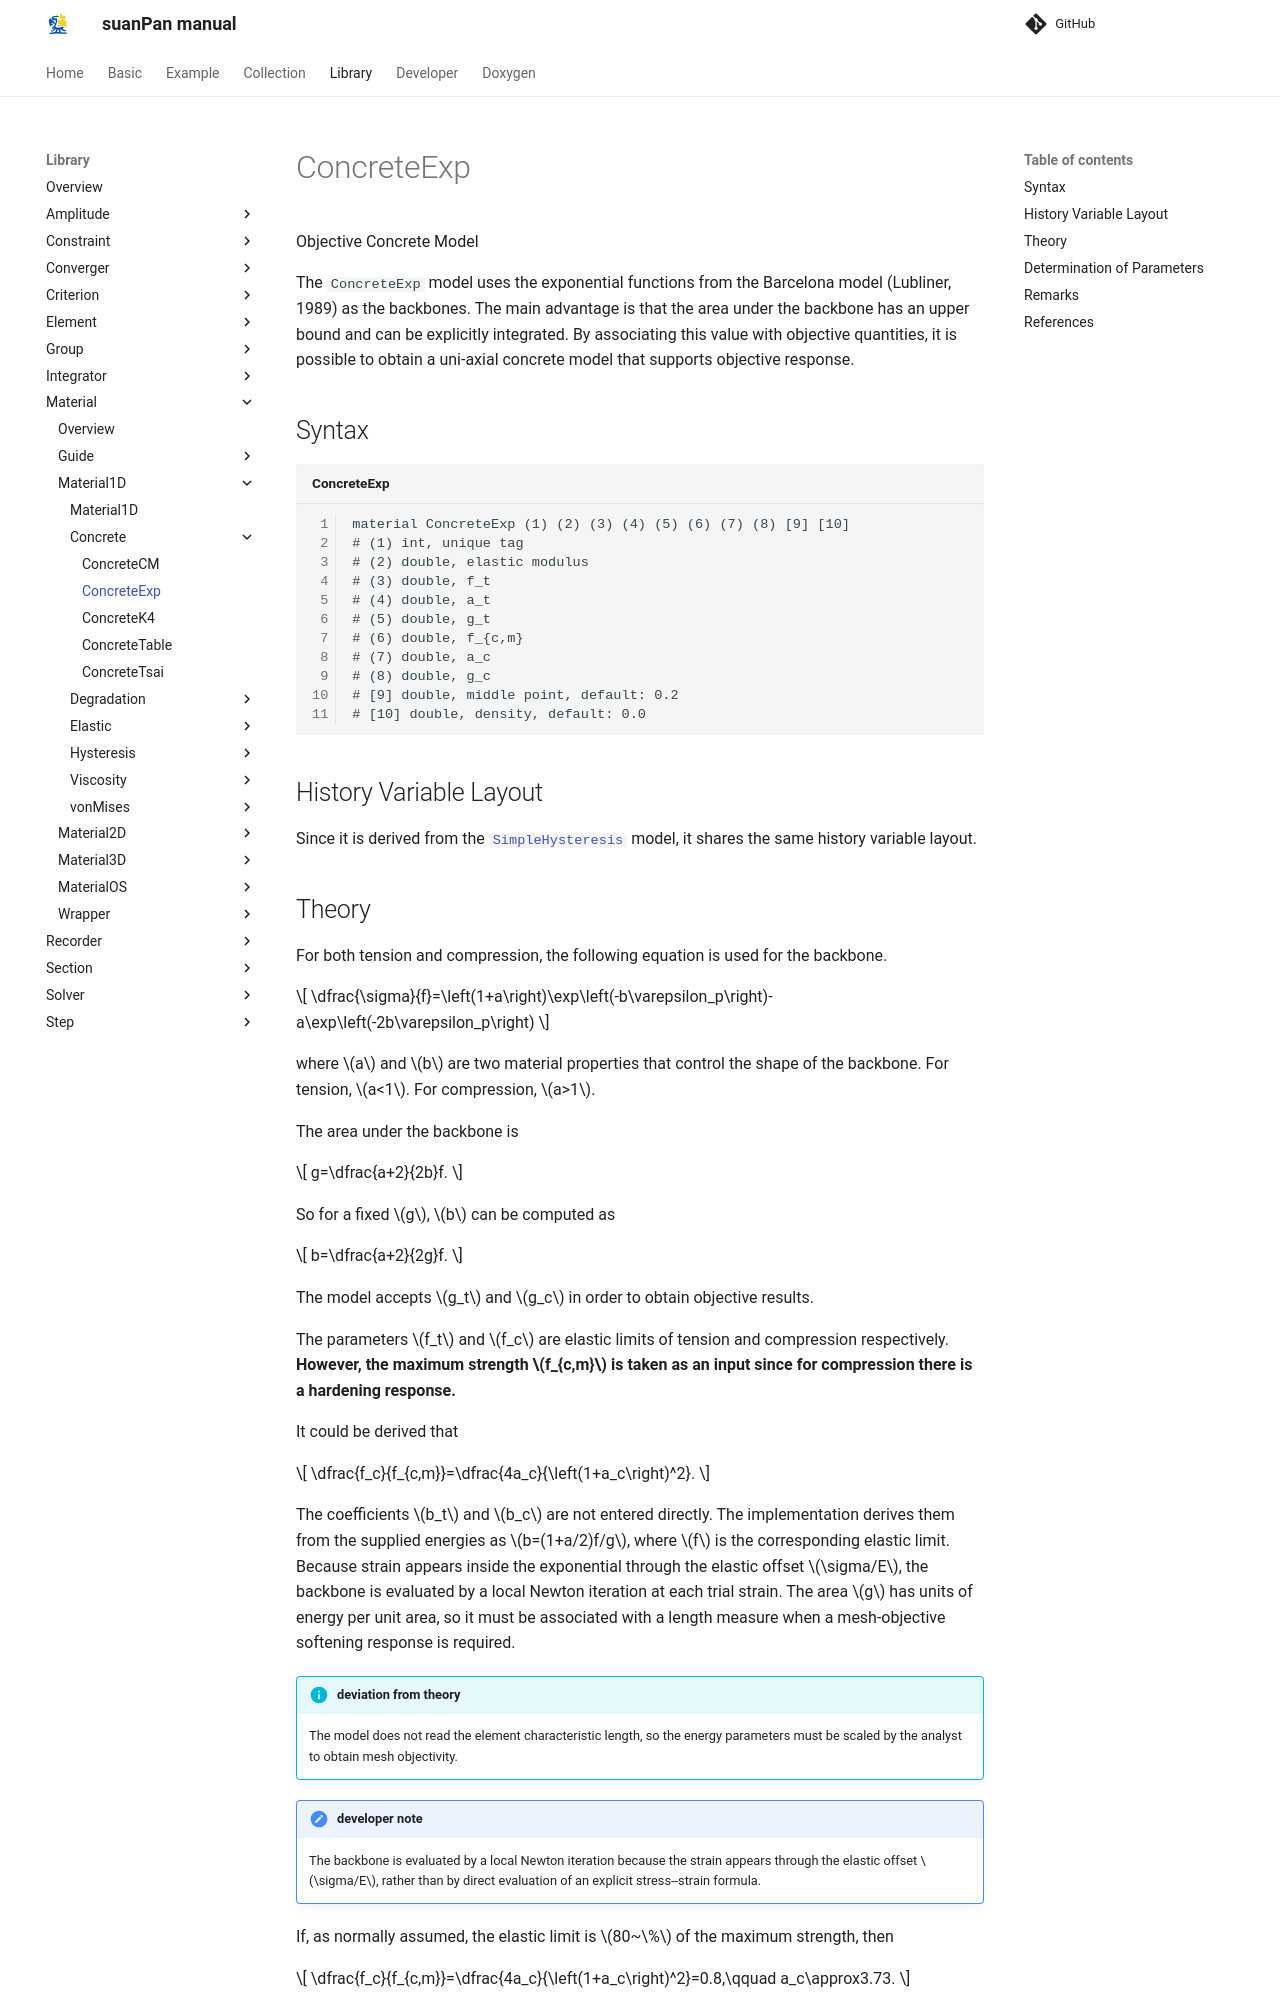

repository: TLCFEM/suanPan-manual · page: 4.4/Library/Material/Material1D/Concrete/ConcreteExp/index.html · generator: mkdocs

# ConcreteExp

Objective Concrete Model

The `ConcreteExp` model uses the exponential functions from the Barcelona model (Lubliner, 1989) as the backbones.
The main advantage is that the area under the backbone has an upper bound and can be explicitly integrated.
By associating this value with objective quantities, it is possible to obtain a uni-axial concrete model that supports objective response.

## Syntax

```text title="ConcreteExp"
material ConcreteExp (1) (2) (3) (4) (5) (6) (7) (8) [9] [10]
# (1) int, unique tag
# (2) double, elastic modulus
# (3) double, f_t
# (4) double, a_t
# (5) double, g_t
# (6) double, f_{c,m}
# (7) double, a_c
# (8) double, g_c
# [9] double, middle point, default: 0.2
# [10] double, density, default: 0.0
```

## History Variable Layout

Since it is derived from the [`SimpleHysteresis`](../Hysteresis/SimpleHysteresis.md) model, it shares the same history variable layout.

## Theory

For both tension and compression, the following equation is used for the backbone.

$$
\dfrac{\sigma}{f}=\left(1+a\right)\exp\left(-b\varepsilon_p\right)-a\exp\left(-2b\varepsilon_p\right)
$$

where $$a$$ and $$b$$ are two material properties that control the shape of the backbone.
For tension, $$a<1$$.
For compression, $$a>1$$.

The area under the backbone is

$$
g=\dfrac{a+2}{2b}f.
$$

So for a fixed $$g$$, $$b$$ can be computed as

$$
b=\dfrac{a+2}{2g}f.
$$

The model accepts $$g_t$$ and $$g_c$$ in order to obtain objective results.

The parameters $$f_t$$ and $$f_c$$ are elastic limits of tension and compression respectively.
**However, the maximum strength $$f_{c,m}$$ is taken as an input since for compression there is a hardening response.**

It could be derived that

$$
\dfrac{f_c}{f_{c,m}}=\dfrac{4a_c}{\left(1+a_c\right)^2}.
$$

The coefficients $$b_t$$ and $$b_c$$ are not entered directly.
The implementation derives them from the supplied energies as $$b=(1+a/2)f/g$$, where $$f$$ is the corresponding elastic limit.
Because strain appears inside the exponential through the elastic offset $$\sigma/E$$, the backbone is evaluated by a local Newton iteration at each trial strain.
The area $$g$$ has units of energy per unit area, so it must be associated with a length measure when a mesh-objective softening response is required.

!!! info "deviation from theory"
    The model does not read the element characteristic length, so the energy parameters must be scaled by the analyst to obtain mesh objectivity.

!!! note "developer note"
    The backbone is evaluated by a local Newton iteration because the strain appears through the elastic offset $$\sigma/E$$, rather than by direct evaluation of an explicit stress--strain formula.

If, as normally assumed, the elastic limit is $$80~\%$$ of the maximum strength, then

$$
\dfrac{f_c}{f_{c,m}}=\dfrac{4a_c}{\left(1+a_c\right)^2}=0.8,\qquad a_c\approx3.73.
$$

For other ratios, $$a_c$$ can be determined accordingly.
